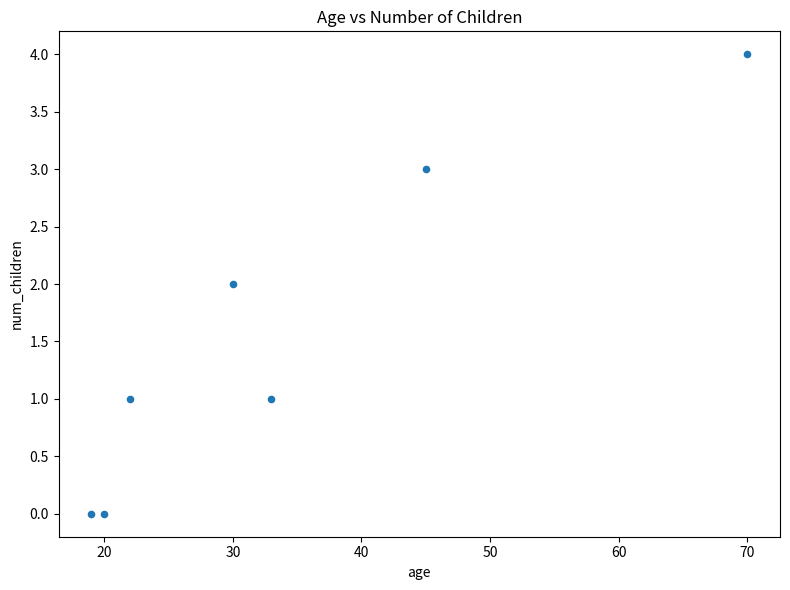

This chart was generated by the following Python code:
import pandas as pd
import matplotlib.pyplot as plt

df = pd.DataFrame({
    'name': ['christopher', 'marion', 'maria', 'mia', 'clement', 'randy', 'remi'],
    'age': [70, 30, 22, 19, 45, 33, 20],
    'gender': ['M', 'F', 'F', 'F', 'M', 'M', 'M'],
    'state': ['california', 'dc', 'california', 'dc', 'california', 'new york', 'porto'],
    'num_children': [4, 2, 1, 0, 3, 1, 0],
    'num_pets': [5, 1, 0, 2, 2, 2, 3]
})

ax = df.plot(x='age', y='num_children', kind='scatter', figsize=(8, 6))
ax.set_title('Age vs Number of Children')
ax.set_xlabel('age')
ax.set_ylabel('num_children')
plt.tight_layout()
plt.show()

print("No clear relationship observed between age and number of children.")
